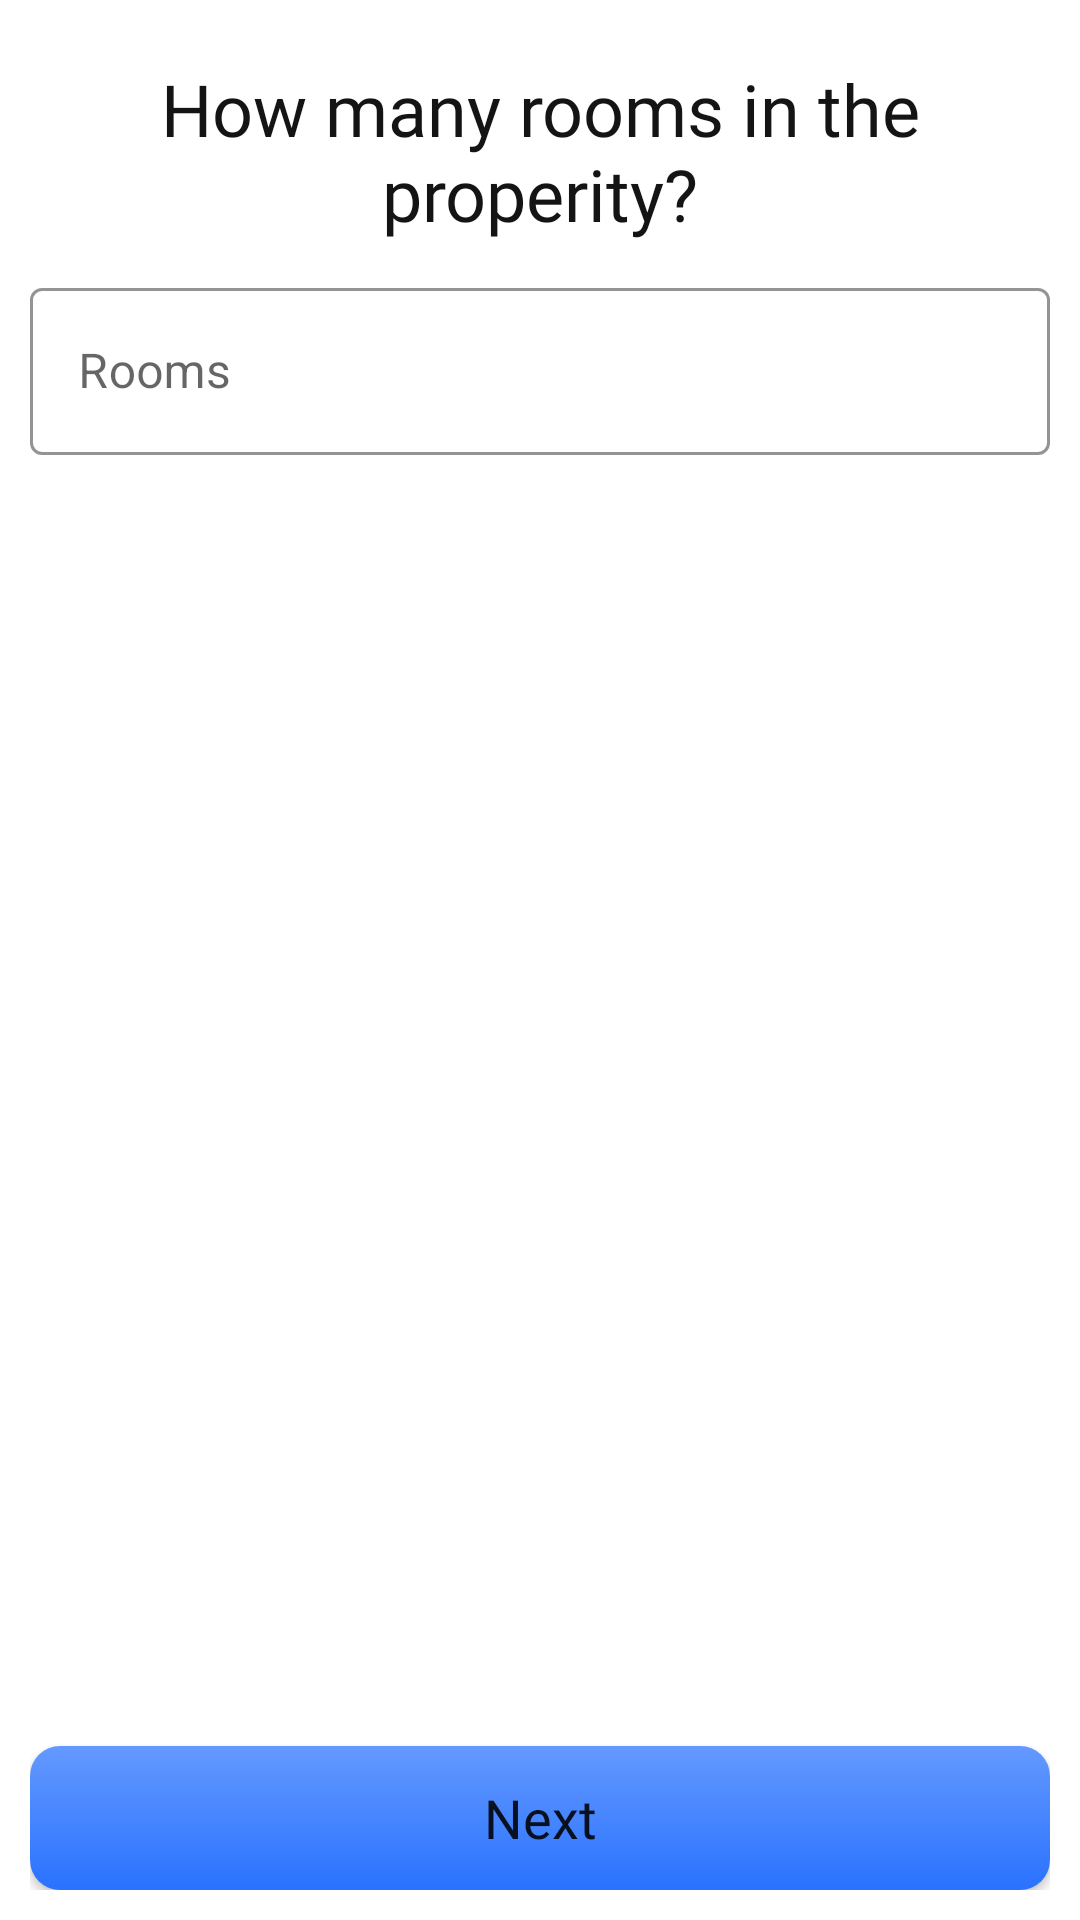

Produce the Android XML layout that renders to this screen, including the resource entries it uses.
<!-- AndroidManifest.xml: application theme Theme.AfemeV2 -->
<!-- res/layout/fragment_rooms.xml -->
<?xml version="1.0" encoding="utf-8"?>
<RelativeLayout xmlns:android="http://schemas.android.com/apk/res/android"
    xmlns:app="http://schemas.android.com/apk/res-auto"
    xmlns:tools="http://schemas.android.com/tools"
    android:layout_width="match_parent"
    android:layout_height="match_parent"
    android:fitsSystemWindows="true"
    android:orientation="vertical"
    android:padding="10dp"
    tools:context=".fragment.creatpost.apartment.RoomsFragment">

    <LinearLayout
        android:layout_width="match_parent"
        android:layout_height="wrap_content"
        android:orientation="vertical">


        <TextView
            android:id="@+id/tv_name_post_details"
            android:layout_width="wrap_content"
            android:layout_height="wrap_content"
            android:layout_marginVertical="10dp"
            android:fontFamily="@font/generalsans_semibold"
            android:text="@string/how_many_rooms_in_the_properity"
            android:textAlignment="center"
            android:textColor="@color/very_dark_gray_mostly_black"
            android:textSize="24sp" />

        <com.google.android.material.textfield.TextInputLayout
            android:id="@+id/et_rooms"
            style="@style/Widget.MaterialComponents.TextInputLayout.OutlinedBox"
            android:layout_width="match_parent"
            android:layout_height="wrap_content"
            app:boxStrokeColor="@color/bright_blue"
            app:errorEnabled="true">

            <EditText
                android:layout_width="match_parent"
                android:layout_height="match_parent"
                android:hint="@string/rooms"
                android:inputType="number" />
        </com.google.android.material.textfield.TextInputLayout>
    </LinearLayout>

    <Button
        android:id="@+id/btn_next"
        android:layout_width="match_parent"
        android:layout_height="wrap_content"
        android:layout_alignParentBottom="true"
        android:background="@drawable/item_enabled_background"
        android:fontFamily="@font/generalsans_semibold"
        android:text="@string/next"
        android:textAllCaps="false"
        android:textSize="18sp"
        app:backgroundTint="@null" />
</RelativeLayout>
<!-- resources referenced by this layout -->
<resources>
  <color name="bright_blue">#2972FE</color>
  <color name="very_dark_gray_mostly_black">#141414</color>
  <!-- drawable item_enabled_background (drawable) -->
  <?xml version="1.0" encoding="utf-8"?>
  <selector xmlns:android="http://schemas.android.com/apk/res/android">
      <item>
          <shape android:shape="rectangle">
              <corners android:radius="10dp" />
              <gradient android:angle="-45" android:endColor="@color/bright_blue" android:startColor="@color/light_blue" />
          </shape>
      </item>
  </selector>
  <string name="how_many_rooms_in_the_properity">How many rooms in the properity?</string>
  <string name="next">Next</string>
  <string name="rooms">Rooms</string>
  <style name="Theme.AfemeV2" parent="Theme.MaterialComponents.DayNight.NoActionBar">
          
          <item name="colorPrimary">@color/bright_blue</item>
          <item name="colorPrimaryVariant">@color/bright_blue</item>
          <item name="colorOnPrimary">@color/white</item>
          
          <item name="colorSecondary">@color/bright_blue</item>
          <item name="colorSecondaryVariant">@color/bright_blue</item>
          <item name="colorOnSecondary">@color/black</item>
          
          <item name="android:statusBarColor" tools:targetApi="l">@color/white</item>
          
      </style>
      //Bottomsheet theme
  <color name="light_blue">#6499FF</color>
  <color name="white">#FFFFFFFF</color>
  <color name="black">#FF000000</color>
</resources>
